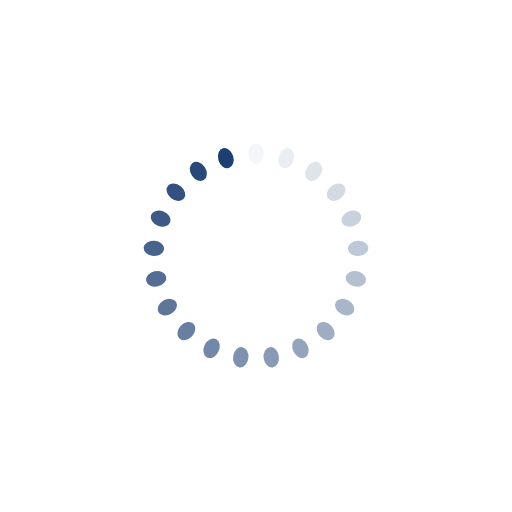
t = 0.00 s
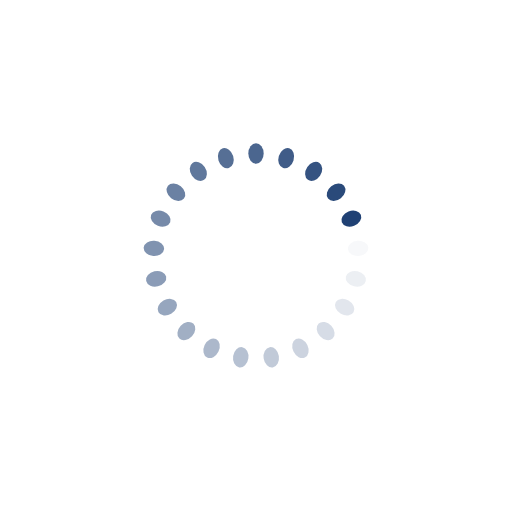
t = 0.89 s
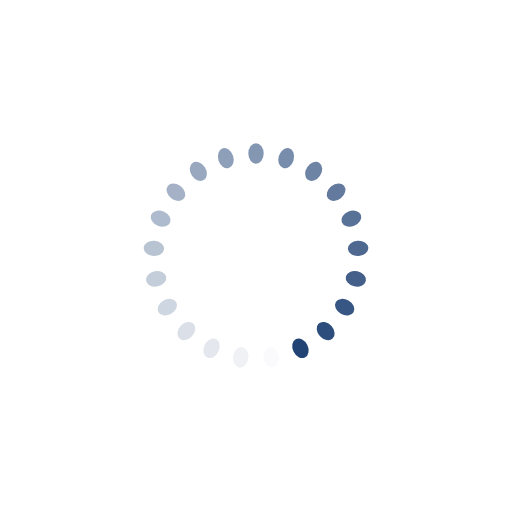
t = 1.79 s
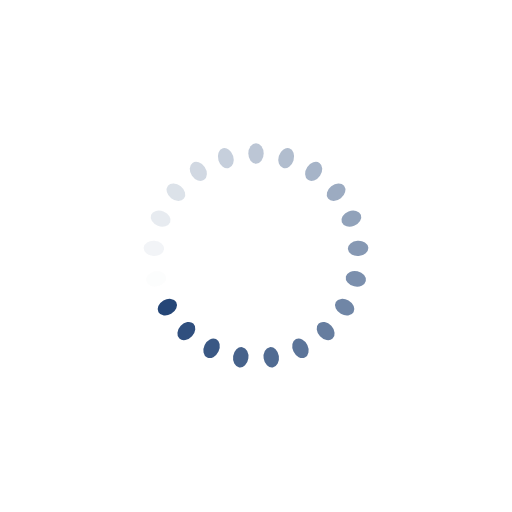
t = 2.68 s

The animated SVG that drew these frames (rendered in a browser with its animation timeline set to each time). Animation: 21 SMIL elements (animate=21); one cycle of 3.57 s, repeats indefinitely.

<?xml version="1.0" encoding="utf-8"?>
<svg xmlns="http://www.w3.org/2000/svg" xmlns:xlink="http://www.w3.org/1999/xlink" style="margin: auto; background: none; display: block; shape-rendering: auto;" width="191px" height="191px" viewBox="0 0 100 100" preserveAspectRatio="xMidYMid">
<g transform="rotate(0 50 50)">
  <rect x="48.5" y="28" rx="1.5" ry="2" width="3" height="4" fill="#1d3f72">
    <animate attributeName="opacity" values="1;0" keyTimes="0;1" dur="3.571428571428571s" begin="-3.4013605442176864s" repeatCount="indefinite"></animate>
  </rect>
</g><g transform="rotate(17.142857142857142 50 50)">
  <rect x="48.5" y="28" rx="1.5" ry="2" width="3" height="4" fill="#1d3f72">
    <animate attributeName="opacity" values="1;0" keyTimes="0;1" dur="3.571428571428571s" begin="-3.231292517006802s" repeatCount="indefinite"></animate>
  </rect>
</g><g transform="rotate(34.285714285714285 50 50)">
  <rect x="48.5" y="28" rx="1.5" ry="2" width="3" height="4" fill="#1d3f72">
    <animate attributeName="opacity" values="1;0" keyTimes="0;1" dur="3.571428571428571s" begin="-3.0612244897959178s" repeatCount="indefinite"></animate>
  </rect>
</g><g transform="rotate(51.42857142857143 50 50)">
  <rect x="48.5" y="28" rx="1.5" ry="2" width="3" height="4" fill="#1d3f72">
    <animate attributeName="opacity" values="1;0" keyTimes="0;1" dur="3.571428571428571s" begin="-2.8911564625850334s" repeatCount="indefinite"></animate>
  </rect>
</g><g transform="rotate(68.57142857142857 50 50)">
  <rect x="48.5" y="28" rx="1.5" ry="2" width="3" height="4" fill="#1d3f72">
    <animate attributeName="opacity" values="1;0" keyTimes="0;1" dur="3.571428571428571s" begin="-2.721088435374149s" repeatCount="indefinite"></animate>
  </rect>
</g><g transform="rotate(85.71428571428571 50 50)">
  <rect x="48.5" y="28" rx="1.5" ry="2" width="3" height="4" fill="#1d3f72">
    <animate attributeName="opacity" values="1;0" keyTimes="0;1" dur="3.571428571428571s" begin="-2.551020408163265s" repeatCount="indefinite"></animate>
  </rect>
</g><g transform="rotate(102.85714285714286 50 50)">
  <rect x="48.5" y="28" rx="1.5" ry="2" width="3" height="4" fill="#1d3f72">
    <animate attributeName="opacity" values="1;0" keyTimes="0;1" dur="3.571428571428571s" begin="-2.3809523809523805s" repeatCount="indefinite"></animate>
  </rect>
</g><g transform="rotate(120 50 50)">
  <rect x="48.5" y="28" rx="1.5" ry="2" width="3" height="4" fill="#1d3f72">
    <animate attributeName="opacity" values="1;0" keyTimes="0;1" dur="3.571428571428571s" begin="-2.210884353741496s" repeatCount="indefinite"></animate>
  </rect>
</g><g transform="rotate(137.14285714285714 50 50)">
  <rect x="48.5" y="28" rx="1.5" ry="2" width="3" height="4" fill="#1d3f72">
    <animate attributeName="opacity" values="1;0" keyTimes="0;1" dur="3.571428571428571s" begin="-2.040816326530612s" repeatCount="indefinite"></animate>
  </rect>
</g><g transform="rotate(154.28571428571428 50 50)">
  <rect x="48.5" y="28" rx="1.5" ry="2" width="3" height="4" fill="#1d3f72">
    <animate attributeName="opacity" values="1;0" keyTimes="0;1" dur="3.571428571428571s" begin="-1.8707482993197277s" repeatCount="indefinite"></animate>
  </rect>
</g><g transform="rotate(171.42857142857142 50 50)">
  <rect x="48.5" y="28" rx="1.5" ry="2" width="3" height="4" fill="#1d3f72">
    <animate attributeName="opacity" values="1;0" keyTimes="0;1" dur="3.571428571428571s" begin="-1.7006802721088432s" repeatCount="indefinite"></animate>
  </rect>
</g><g transform="rotate(188.57142857142858 50 50)">
  <rect x="48.5" y="28" rx="1.5" ry="2" width="3" height="4" fill="#1d3f72">
    <animate attributeName="opacity" values="1;0" keyTimes="0;1" dur="3.571428571428571s" begin="-1.5306122448979589s" repeatCount="indefinite"></animate>
  </rect>
</g><g transform="rotate(205.71428571428572 50 50)">
  <rect x="48.5" y="28" rx="1.5" ry="2" width="3" height="4" fill="#1d3f72">
    <animate attributeName="opacity" values="1;0" keyTimes="0;1" dur="3.571428571428571s" begin="-1.3605442176870746s" repeatCount="indefinite"></animate>
  </rect>
</g><g transform="rotate(222.85714285714286 50 50)">
  <rect x="48.5" y="28" rx="1.5" ry="2" width="3" height="4" fill="#1d3f72">
    <animate attributeName="opacity" values="1;0" keyTimes="0;1" dur="3.571428571428571s" begin="-1.1904761904761902s" repeatCount="indefinite"></animate>
  </rect>
</g><g transform="rotate(240 50 50)">
  <rect x="48.5" y="28" rx="1.5" ry="2" width="3" height="4" fill="#1d3f72">
    <animate attributeName="opacity" values="1;0" keyTimes="0;1" dur="3.571428571428571s" begin="-1.020408163265306s" repeatCount="indefinite"></animate>
  </rect>
</g><g transform="rotate(257.14285714285717 50 50)">
  <rect x="48.5" y="28" rx="1.5" ry="2" width="3" height="4" fill="#1d3f72">
    <animate attributeName="opacity" values="1;0" keyTimes="0;1" dur="3.571428571428571s" begin="-0.8503401360544216s" repeatCount="indefinite"></animate>
  </rect>
</g><g transform="rotate(274.2857142857143 50 50)">
  <rect x="48.5" y="28" rx="1.5" ry="2" width="3" height="4" fill="#1d3f72">
    <animate attributeName="opacity" values="1;0" keyTimes="0;1" dur="3.571428571428571s" begin="-0.6802721088435373s" repeatCount="indefinite"></animate>
  </rect>
</g><g transform="rotate(291.42857142857144 50 50)">
  <rect x="48.5" y="28" rx="1.5" ry="2" width="3" height="4" fill="#1d3f72">
    <animate attributeName="opacity" values="1;0" keyTimes="0;1" dur="3.571428571428571s" begin="-0.510204081632653s" repeatCount="indefinite"></animate>
  </rect>
</g><g transform="rotate(308.57142857142856 50 50)">
  <rect x="48.5" y="28" rx="1.5" ry="2" width="3" height="4" fill="#1d3f72">
    <animate attributeName="opacity" values="1;0" keyTimes="0;1" dur="3.571428571428571s" begin="-0.34013605442176864s" repeatCount="indefinite"></animate>
  </rect>
</g><g transform="rotate(325.7142857142857 50 50)">
  <rect x="48.5" y="28" rx="1.5" ry="2" width="3" height="4" fill="#1d3f72">
    <animate attributeName="opacity" values="1;0" keyTimes="0;1" dur="3.571428571428571s" begin="-0.17006802721088432s" repeatCount="indefinite"></animate>
  </rect>
</g><g transform="rotate(342.85714285714283 50 50)">
  <rect x="48.5" y="28" rx="1.5" ry="2" width="3" height="4" fill="#1d3f72">
    <animate attributeName="opacity" values="1;0" keyTimes="0;1" dur="3.571428571428571s" begin="0s" repeatCount="indefinite"></animate>
  </rect>
</g>
<!-- [ldio] generated by https://loading.io/ --></svg>
